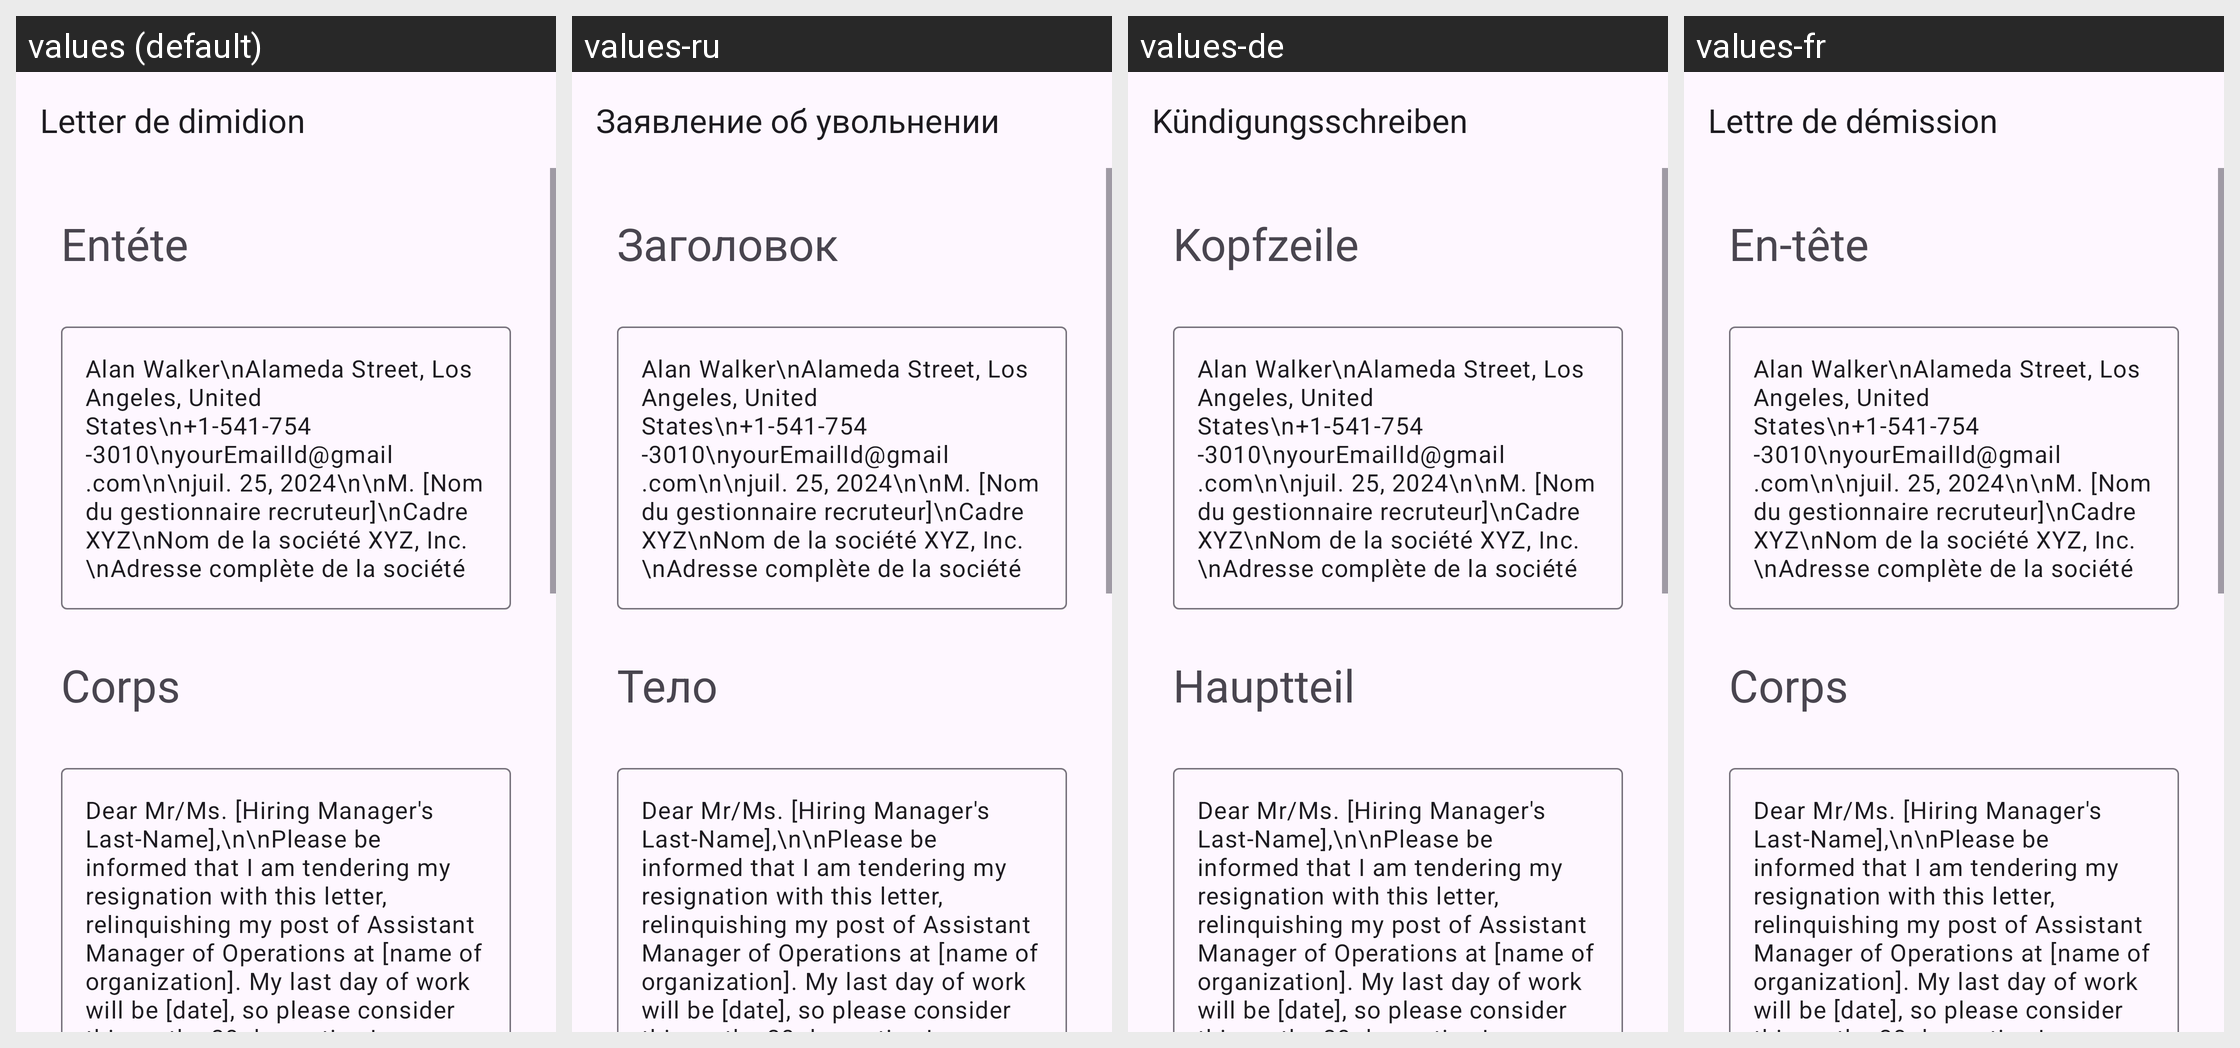

Locale-by-locale string values for the Android screen shown in this grid:
Android screen res/layout/activity_assistant_manager_of_operation.xml rendered under 4 locales, left to right: values (default), values-ru, values-de, values-fr. Device: Nexus 5 (rendered at 1080×1920; each locale shown at half size, 540×960, under a caption strip naming it); theme Theme.App_creat_profesionell_cv.
Other locales in the repository, not shown: values-en, values-it.
Strings drawn on this screen, with the default value and each locale's value (text and hints the layout hard-codes, and strings that could not be matched under every locale, appear in the picture but are not listed):

Letter_de_dimidion
  values: Letter de dimidion
  values-ru: Заявление об увольнении
  values-de: Kündigungsschreiben
  values-fr: Lettre de démission

ent_te
  values: Entéte
  values-ru: Заголовок
  values-de: Kopfzeile
  values-fr: En-tête

corps
  values: Corps
  values-ru: Тело
  values-de: Hauptteil
  values-fr: Corps
